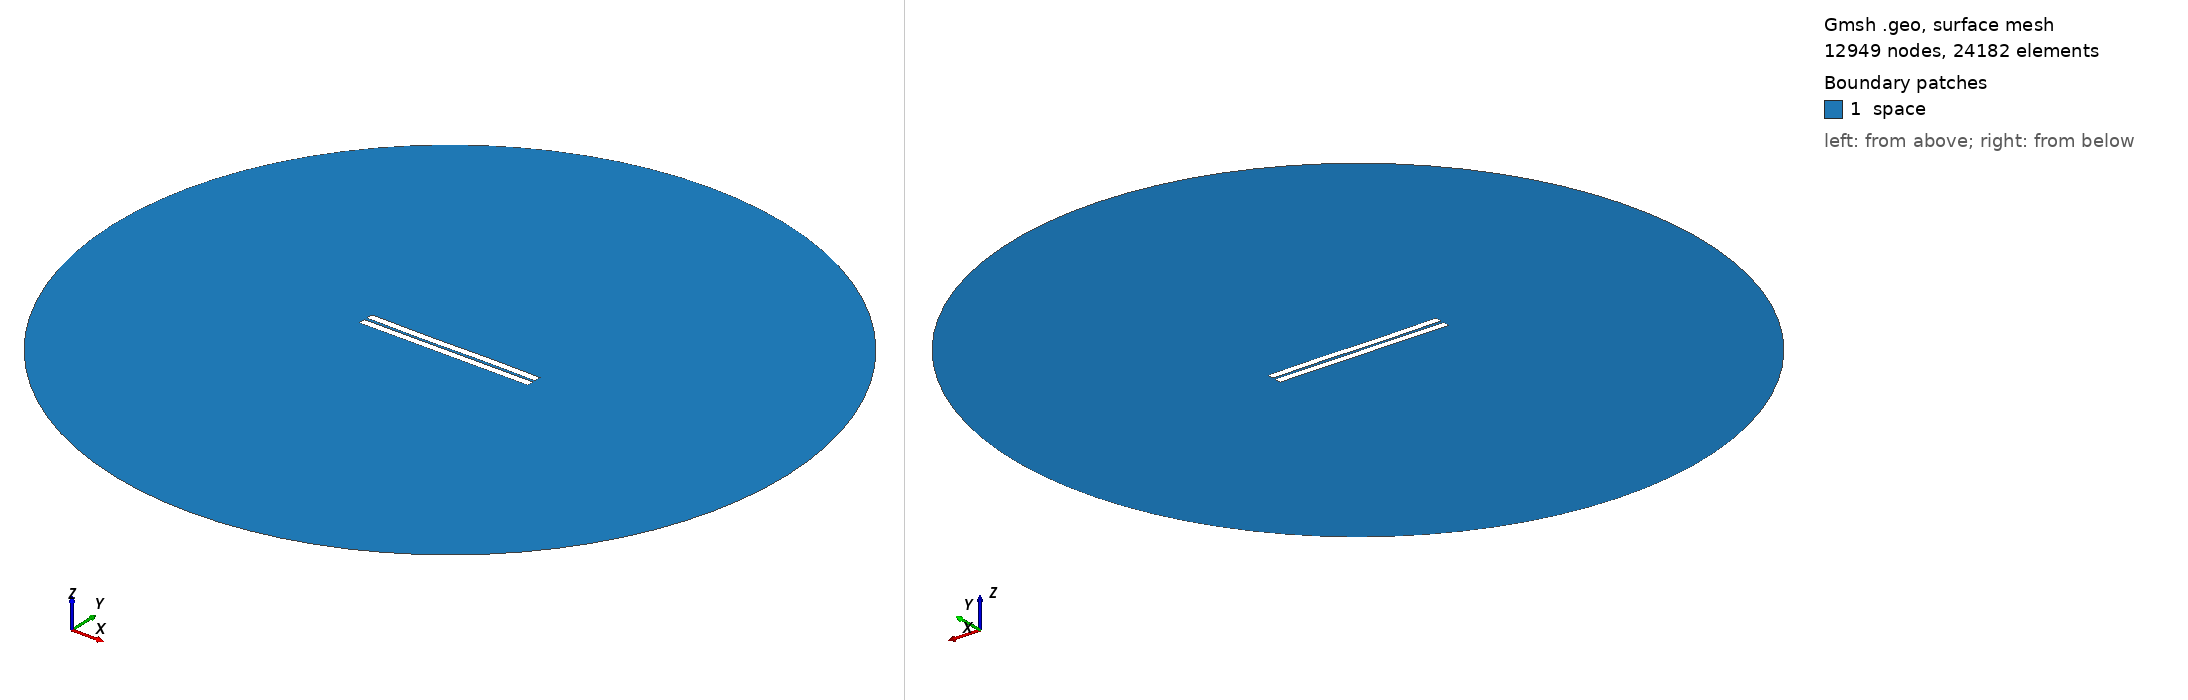

Gmsh geometry script, surface-meshed: 12949 nodes, 24182 surface elements. Boundary patches (legend numbers): 1 space. Left view from above one corner, right view from below the opposite corner. Legend entries are the model's physical surfaces. The drawing asked Gmsh for element sizes between 1% and 20% of the model's largest extent; the script's own settings can give other sizes.

=== 653.geo (drawn) ===
//---------------------------------------
// Geometry kernel
//---------------------------------------

SetFactory("OpenCASCADE");



//---------------------------------------
// Parameters of the geometry
//---------------------------------------

// Overetch of the upper plate
overetch = 0.0;

// Distance between the plates
distance = 1.75;

// Discretization over the x axis (for the deformation)
nx = 50; 

// Length of the plate
L = 100 - overetch; 

// Number of modes
n = 4; 

// 1st mode coefficient
coeff(1) = -0.15;
beta(1) = 0.596864 * 3.1415926535 / L;

// 2nd mode coefficient
coeff(2) = -0.075;
beta(2) = 1.49418 * 3.1415926535 / L;

// 3rd mode coefficient
coeff(3) = -0.15;
beta(3) = 2.50025 * 3.1415926535 / L;

// 4th mode coefficient
coeff(4) = 0.0;
beta(4) = 3.49999 * 3.1415926535 / L;



//---------------------------------------
// Upper plate (deformed rectangle)
//---------------------------------------

// Coordiantes of the upper plate
xmin = -50;
xmax = 50 - overetch;

// Height of the upper plate
yheight = 4 - 2 * overetch;

// Indexes of the points
UpperID[] = {};
LowerID[] = {};
LeftID[] = {};
RightID[] = {};

// Point index
p = 1;

// Horizontal edges
For i In {1:nx}
    x = xmin + (i-1)*(xmax - xmin)/(nx-1);

    y_bottom = distance / 2 + overetch;
    For j In {1:n}
        C = (Cosh(beta(j)*L) + Cos(beta(j)*L)) / (Sinh(beta(j)*L) + Sin(beta(j)*L));
        y_bottom  = y_bottom + coeff(j) * (Cosh(beta(j)*(x+50)) - Cos(beta(j)*(x+50)) - C * (Sinh(beta(j)*(x+50)) - Sin(beta(j)*(x+50))));
    EndFor

    y_top = y_bottom + yheight;

    Point(p) = {x, y_top, 0, 1.0};
    UpperID[i] = p;
    p = p + 1;

    Point(p) = {x, y_bottom, 0, 1.0};
    LowerID[i] = p;
    p = p + 1;
EndFor

// Create point lists
UpperPts[] = {}; LowerPts[] = {};
For i In {1:nx}
  UpperPts[] += {UpperID[i]};
  LowerPts[] += {LowerID[i]};
EndFor

// Build splines
Spline(1) = {UpperPts[]};
Spline(2) = {LowerPts[]};
Line(3) = {LowerPts[nx-1], UpperPts[nx-1]};
Line(4) = {LowerPts[0], UpperPts[0]};

// Build the plane surface
Curve Loop(1) = {2, 3, -1, -4};
Plane Surface(1) = {1};



//---------------------------------------
// Lower plate (rectangle)
//---------------------------------------

// Vertices
Point(1001) = {-50, -1, 0, 1.0};
Point(1002) = { 50, -1, 0, 1.0};
Point(1003) = { 50,  -5, 0, 1.0};
Point(1004) = {-50,  -5, 0, 1.0};

// Edges
Line(5) = {1001, 1002};
Line(6) = {1002, 1003};
Line(7) = {1003, 1004};
Line(8) = {1004, 1001};

// Plane surface
Line Loop(2) = {5, 6, 7, 8};
Plane Surface(2) = {2}; 



//---------------------------------------
// Outer (fictious) boundary
//---------------------------------------

// Points
Point(1005) = {0, 0, 0};       // Center
Point(1006) = {200, 0, 0};     // Start point
Point(1007) = {0, 200, 0};     // 90 degrees
Point(1008) = {-200, 0, 0};    // 180 degrees
Point(1009) = {0, -200, 0};    // 270 degrees

// Circle arcs (each needs start, center, end)
Circle(9) = {1006, 1005, 1007};
Circle(10) = {1007, 1005, 1008};
Circle(11) = {1008, 1005, 1009};
Circle(12) = {1009, 1005, 1006};

// Plane surface for the entire domain
Curve Loop(3) = {9, 10, 11, 12};
Surface(3) = {3};

// Subtract the plates from the whole domain to obtain the actual domain where we want to solve the equations
BooleanDifference{ Surface{3}; Delete; }{ Surface{1}; Surface{2}; Delete; }




//---------------------------------------
// Transfinite Lines/Curves
//---------------------------------------

// Set the number of points on the boundaries
r = 7;

// Plates
Transfinite Curve {1, 2} = 50*r Using Progression 1;
Transfinite Curve {3, 4} = 2*r Using Progression 1;
Transfinite Line {5, 7} = 50*r Using Progression 1;
Transfinite Line {6, 8} = 2*r Using Progression 1;

// Outer boundary
Transfinite Line {9, 10, 11, 12} = 20 Using Progression 1;



//---------------------------------------
// Physical groups
//---------------------------------------                

// Physical curves (boundaries)
Physical Line("force_segment", 10) = {2};
Physical Line("upper_plate", 11) = {1, 3, 4};
Physical Line("lower_plate", 12) = {5, 6, 7, 8};
Physical Line("boundary", 20) = {9, 10, 11, 12};

// Physical Surfaces
Physical Surface("space", 30) = {3};



//---------------------------------------
// 6. Generate the Mesh
//---------------------------------------

// 2D mesh generation
Mesh 2;
